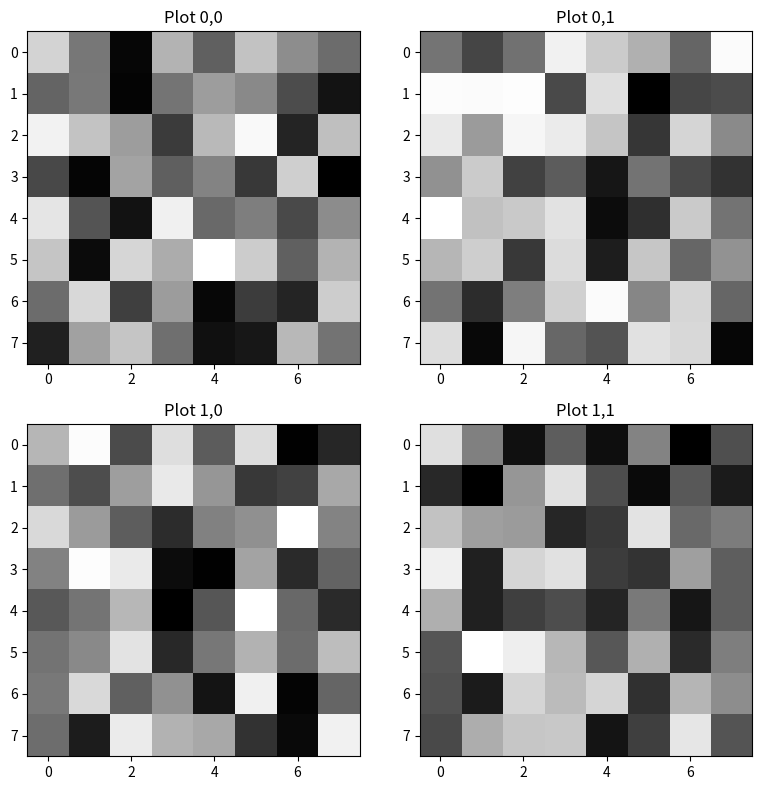

The matplotlib source for this figure:
import matplotlib.pyplot as plt
import numpy as np

fig, axs = plt.subplots(2, 2, figsize=(8, 8))
for i in range(2):
    for j in range(2):
        axs[i, j].imshow(np.random.rand(8, 8), cmap="gray")
        axs[i, j].set_title(f"Plot {i},{j}")
plt.tight_layout()
plt.show()
